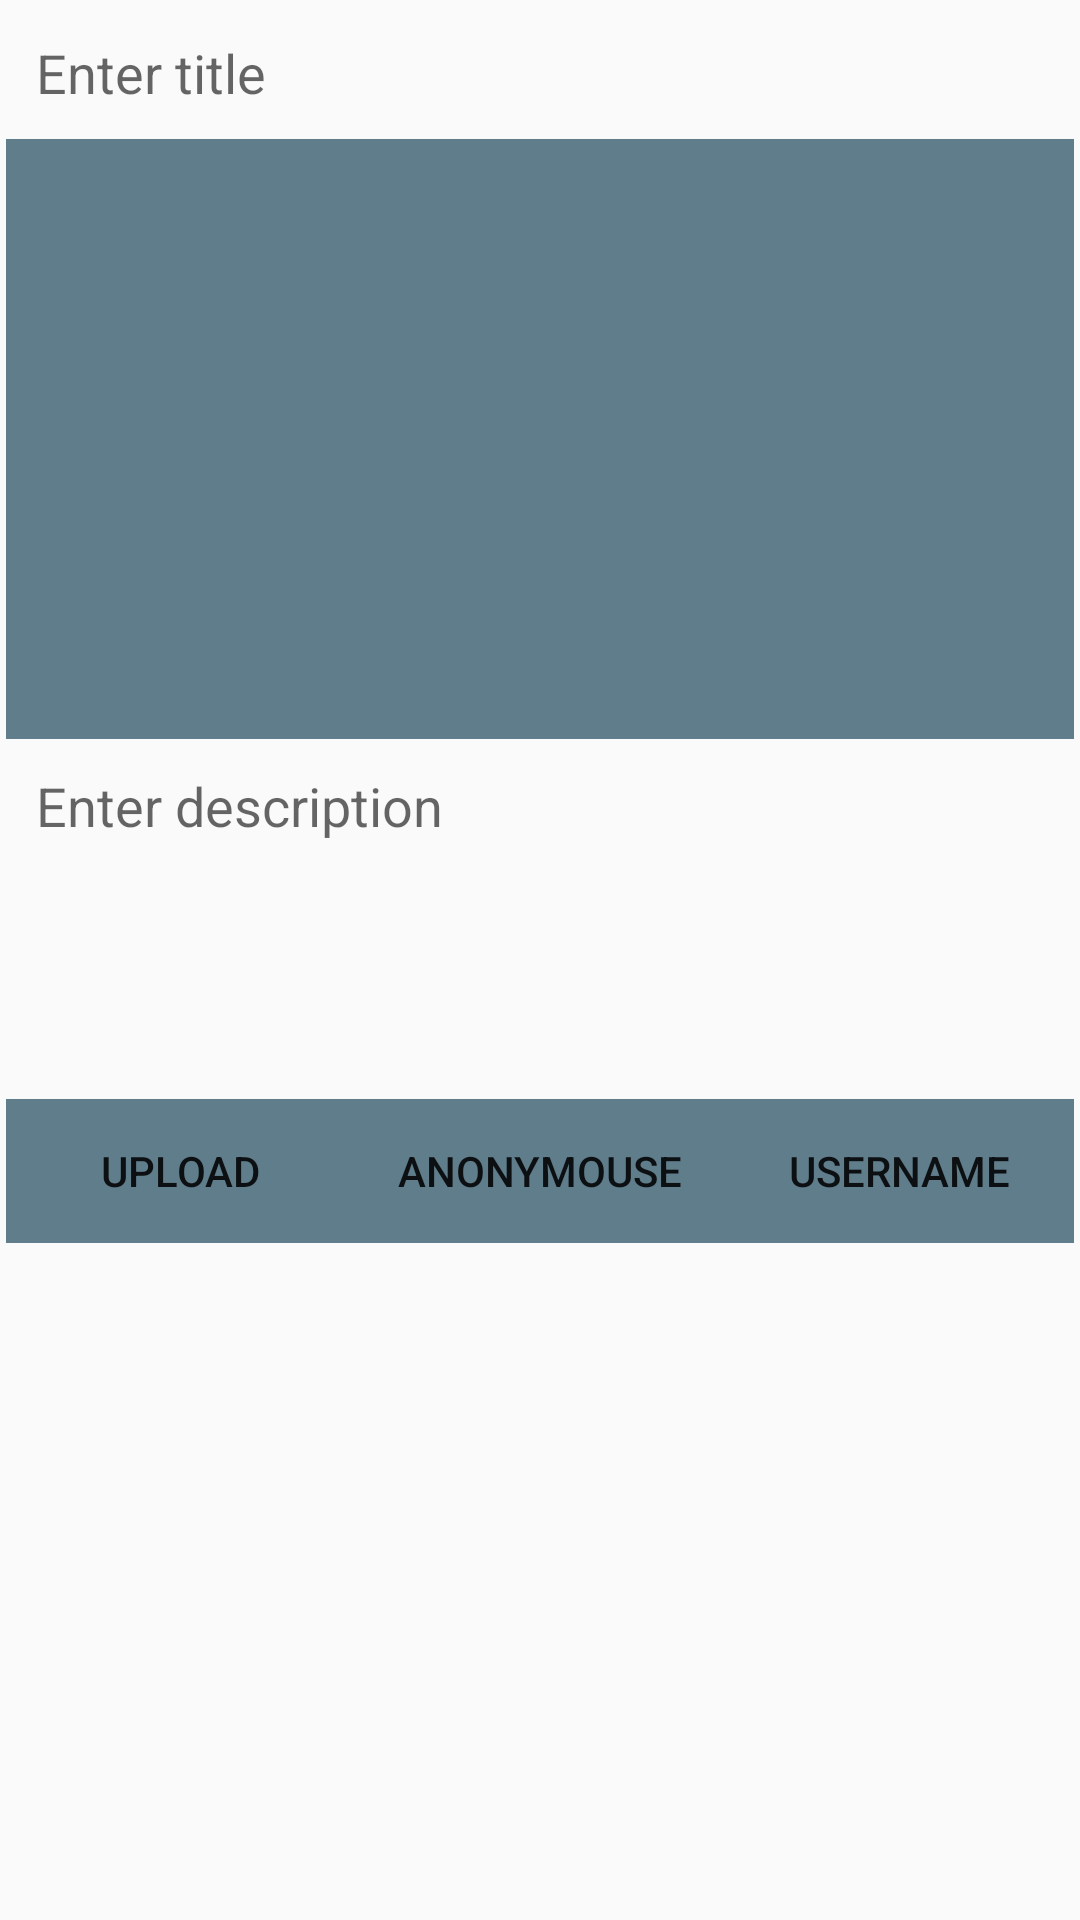

This screen was rendered from an Android layout file. Write that file and the resources it references.
<!-- AndroidManifest.xml: application theme AppTheme -->
<!-- res/layout/activity_add_post.xml -->
<?xml version="1.0" encoding="utf-8"?>
<ScrollView xmlns:android="http://schemas.android.com/apk/res/android"
    xmlns:app="http://schemas.android.com/apk/res-auto"
    xmlns:tools="http://schemas.android.com/tools"
    android:layout_width="match_parent"
    android:layout_height="match_parent"
    tools:context=".AddPostActivity">

    <LinearLayout
        android:layout_width="match_parent"
        android:layout_height="wrap_content"
        android:layout_margin="2dp"
        android:orientation="vertical">

        
        <EditText
            android:id="@+id/pTitleEt"
            android:background="@drawable/editextstyle"
            android:padding="10dp"
            android:hint="Enter title"
            android:singleLine="true"
            android:layout_width="match_parent"
            android:layout_height="wrap_content" />

        
        <ImageView
            android:id="@+id/pImageIv"
            android:background="#607D8B"
            android:layout_width="match_parent"
            android:layout_height="wrap_content"
            android:minHeight="200dp"/>

        
        <EditText
            android:id="@+id/pDescriptionEt"
            android:background="@drawable/editextstyle"
            android:padding="10dp"
            android:hint="Enter description"
            android:inputType="textCapSentences|textMultiLine"
            android:minHeight="120dp"
            android:gravity="start"
            android:layout_width="match_parent"
            android:layout_height="wrap_content" />

        <LinearLayout
            android:layout_width="fill_parent"
            android:layout_height="match_parent"
            android:layout_alignParentBottom = "true">

            
            <Button
                android:id="@+id/pUploadBtn"
                android:background="#607D8B"
                android:text="Upload"
                android:layout_gravity="end"
                android:layout_width="wrap_content"
                android:layout_weight="1"
                android:layout_height="wrap_content" />

            <Button
                android:id="@+id/pAnonymouseBtn"
                android:background="#607D8B"
                android:text="Anonymouse"
                android:layout_gravity="end"
                android:layout_width="wrap_content"
                android:layout_weight="1"
                android:layout_height="wrap_content" />

            <Button
                android:id="@+id/pUsernameBtn"
                android:background="#607D8B"
                android:text="Username"
                android:layout_gravity="end"
                android:layout_width="wrap_content"
                android:layout_height="wrap_content"
                android:layout_weight="1"/>

        </LinearLayout>
    </LinearLayout>

</ScrollView>
<!-- resources referenced by this layout -->
<resources>
  <style name="AppTheme" parent="Theme.AppCompat.Light.DarkActionBar">
          
          <item name="colorPrimary">#607D8B</item>
          <item name="colorPrimaryDark">#607D8B</item>
          <item name="colorAccent">#607D8B</item>
      </style>
</resources>
